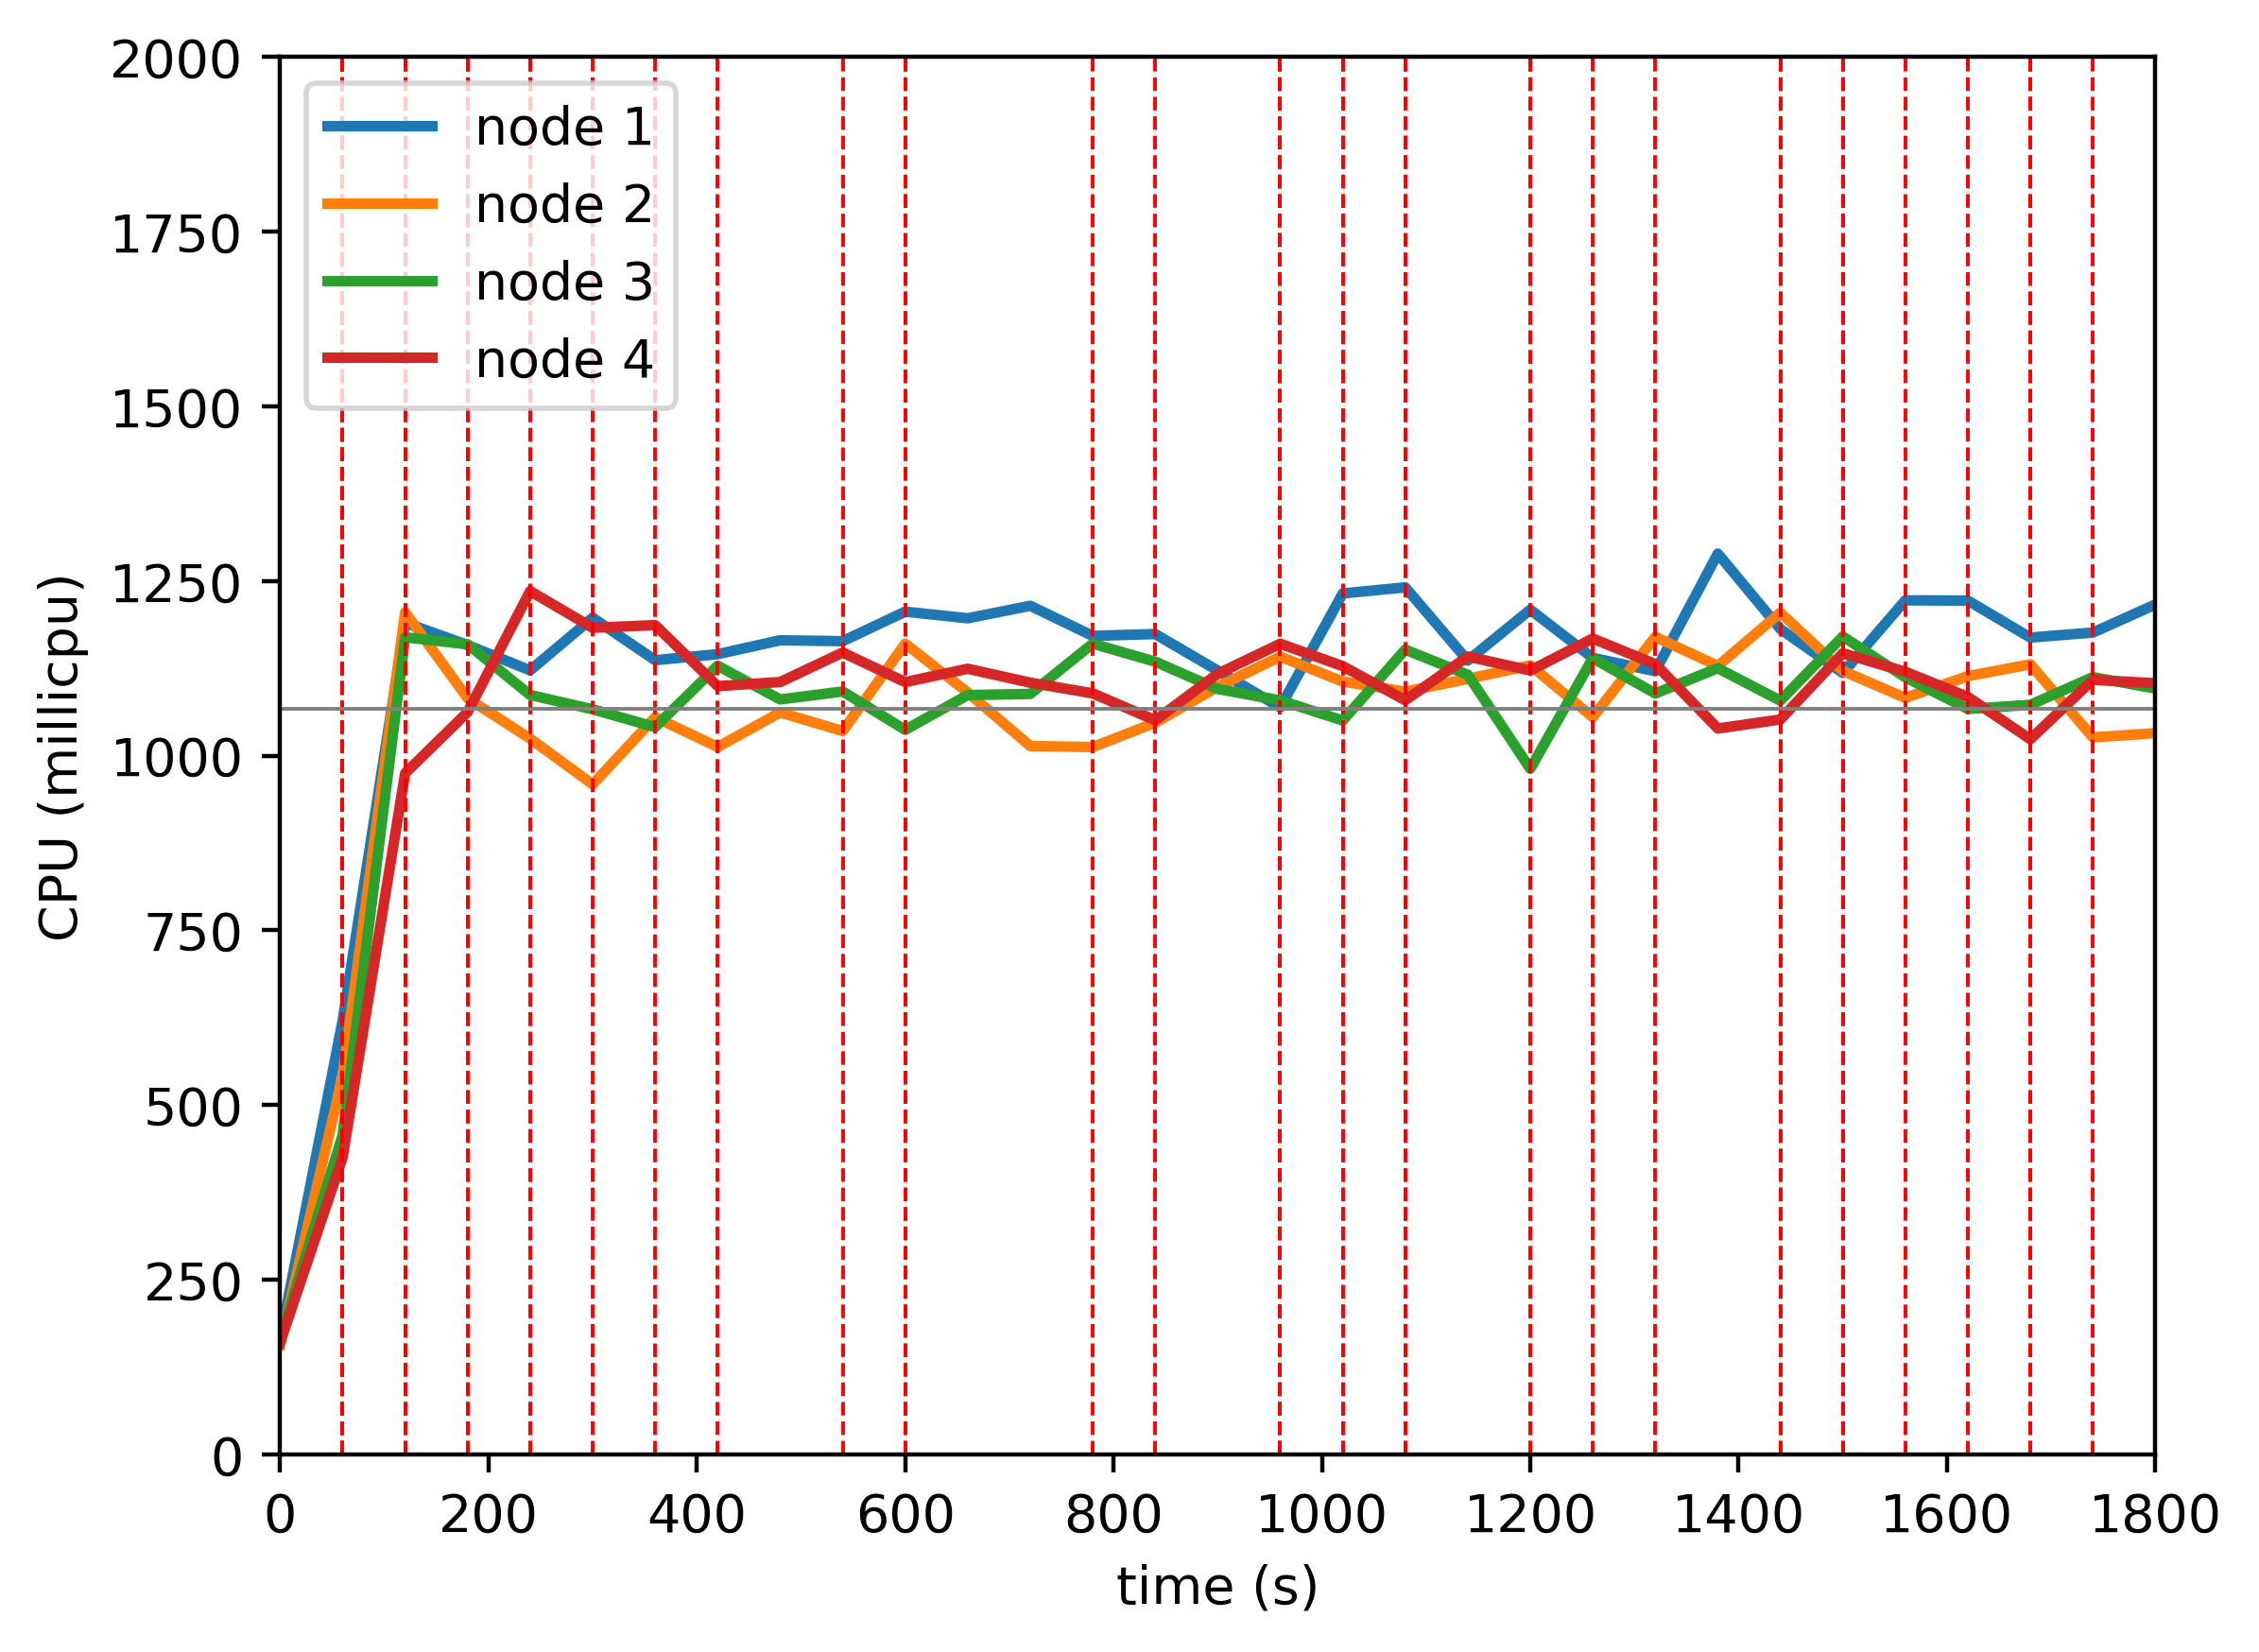

Source data for this figure (header and first rows):
timestamp, ppgcc-m02_pod_amount, ppgcc-m02_memory, ppgcc-m02_cpu, ppgcc-m03_pod_amount, ppgcc-m03_memory, ppgcc-m03_cpu, ppgcc-m04_pod_amount, ppgcc-m04_memory, ppgcc-m04_cpu, ppgcc-m05_pod_amount, ppgcc-m05_memory, ppgcc-m05_cpu
0, 5, 976024, 164141372, 5, 981192, 156822410, 5, 978064, 165392963, 5, 974724, 160268868
60, 5, 1395388, 620758619, 5, 1379304, 541606517, 5, 1346212, 457329761, 5, 1314888, 425148621
120, 3, 1426540, 1190616212, 3, 1397864, 1205305660, 7, 1559676, 1169607359, 7, 1482792, 974925293
180, 3, 1440796, 1158407264, 2, 1279988, 1082266594, 6, 1565668, 1159585193, 9, 1692948, 1062557867
240, 3, 1426408, 1122272675, 3, 1336616, 1024526330, 4, 1440136, 1086997107, 10, 1770768, 1235745533
300, 3, 1440532, 1197631885, 4, 1313384, 959125840, 5, 1456900, 1066484097, 8, 1747932, 1183215112
360, 3, 1406212, 1136789572, 5, 1440896, 1055145795, 5, 1457428, 1041017408, 7, 1689060, 1186969905
420, 3, 1417300, 1145411820, 5, 1434560, 1012552201, 6, 1547848, 1128894396, 6, 1627020, 1099658713
480, 3, 1444492, 1165314403, 6, 1470992, 1062016510, 5, 1489372, 1080609600, 6, 1602732, 1105549290
540, 3, 1403176, 1164059597, 6, 1525508, 1035327396, 5, 1526860, 1092050081, 6, 1641540, 1147804998
600, 3, 1423636, 1206281777, 7, 1629580, 1160464443, 5, 1493596, 1037114019, 5, 1552176, 1105440628
660, 3, 1451884, 1196804772, 5, 1487548, 1090597529, 6, 1558276, 1086871840, 6, 1566828, 1124542103
720, 3, 1448848, 1214689218, 5, 1503784, 1013967849, 6, 1561576, 1088490533, 6, 1595736, 1104649585
780, 3, 1432084, 1171611957, 5, 1519096, 1012456125, 6, 1628172, 1160485865, 6, 1569204, 1089345197
840, 3, 1435912, 1174245861, 6, 1527808, 1047234362, 5, 1520724, 1134689607, 6, 1600752, 1050778519
900, 3, 1420996, 1121925211, 7, 1594864, 1098828470, 4, 1471884, 1095539846, 6, 1610916, 1117387629
960, 3, 1405420, 1069212449, 7, 1661456, 1141893216, 4, 1450764, 1079212358, 6, 1631772, 1160329962
1020, 5, 1473400, 1232368793, 5, 1544704, 1106201047, 5, 1445880, 1050554572, 5, 1561020, 1128313296
1080, 3, 1443632, 1241077697, 6, 1564636, 1091762127, 6, 1487460, 1151927082, 5, 1540692, 1079436554
1140, 3, 1402052, 1136281091, 7, 1626412, 1110028781, 4, 1479936, 1115972967, 6, 1575672, 1142094088
1200, 3, 1466732, 1209130983, 7, 1641856, 1129509475, 4, 1407864, 981283161, 6, 1599564, 1122037995
1260, 3, 1426208, 1140132007, 6, 1597240, 1055199015, 6, 1531944, 1139652929, 5, 1559832, 1167792504
1320, 3, 1419212, 1121005794, 7, 1619152, 1170247677, 5, 1528116, 1089187689, 5, 1542144, 1131234192
1380, 3, 1396376, 1289387104, 6, 1596052, 1128645576, 6, 1545408, 1125352832, 5, 1518912, 1039008093
1440, 3, 1435712, 1181490652, 6, 1604500, 1204906486, 6, 1541976, 1078878286, 5, 1561812, 1051911957
1500, 3, 1430036, 1118557573, 4, 1487812, 1121360397, 7, 1555572, 1170781698, 6, 1564716, 1146759169
1560, 5, 1481780, 1222452754, 4, 1483192, 1082849325, 6, 1557156, 1112332715, 5, 1544388, 1120225091
1620, 4, 1496960, 1222141729, 5, 1497580, 1114014159, 6, 1607712, 1066956968, 5, 1575672, 1084225136
1680, 3, 1391260, 1169195616, 5, 1518568, 1130878084, 7, 1618140, 1072862246, 5, 1531056, 1023658081
1740, 3, 1450396, 1176336378, 3, 1379836, 1026314417, 8, 1660732, 1112566988, 6, 1583328, 1108723418
1800, 3, 1452640, 1216538245, 4, 1424716, 1032311526, 7, 1636180, 1096205893, 6, 1584648, 1103759166
